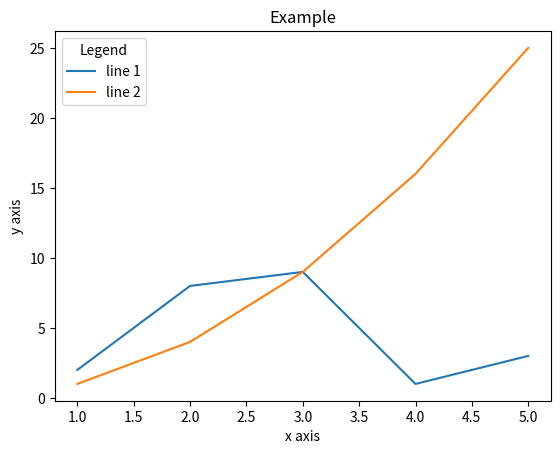
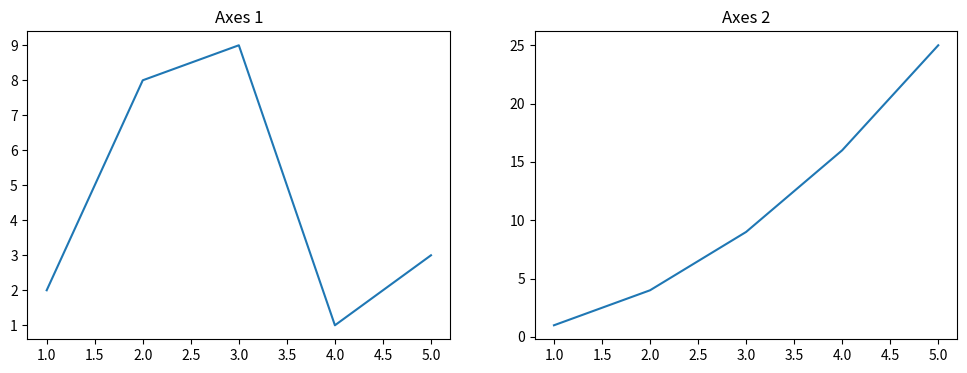
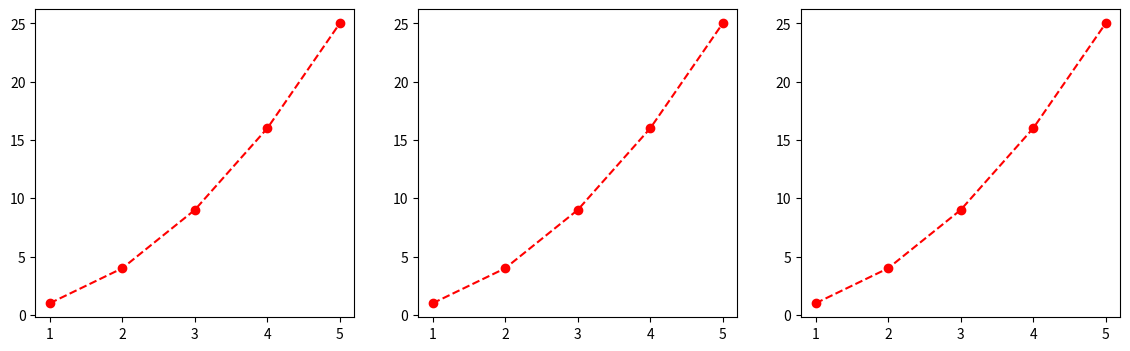
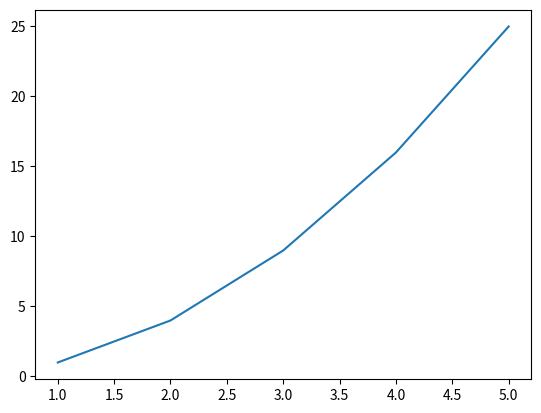
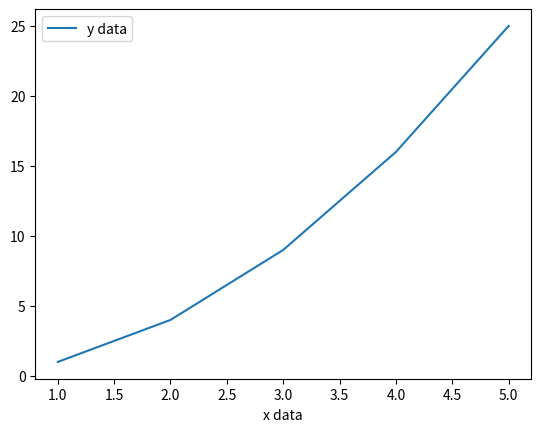
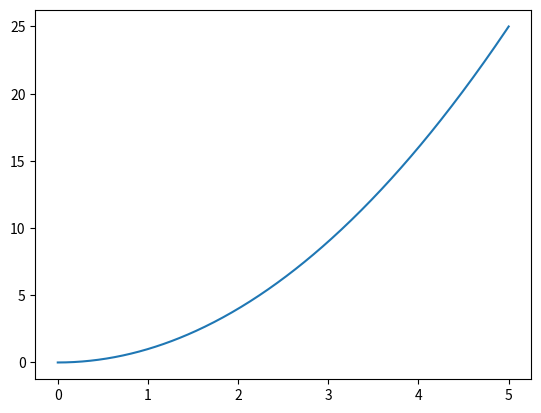
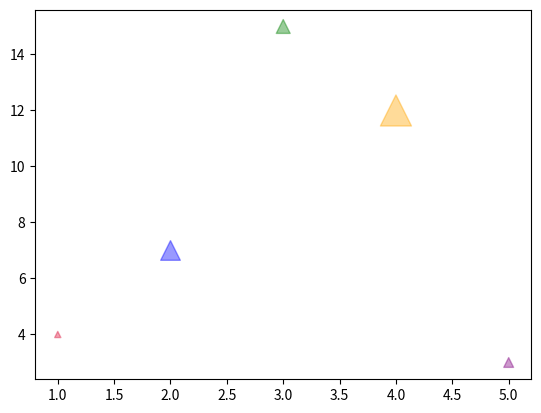
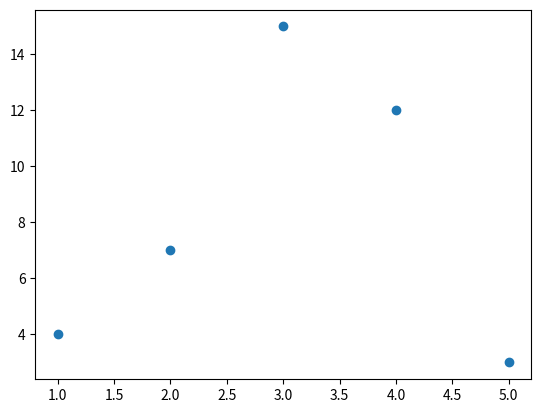
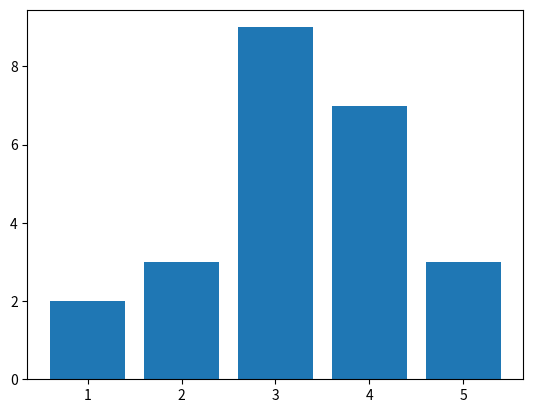
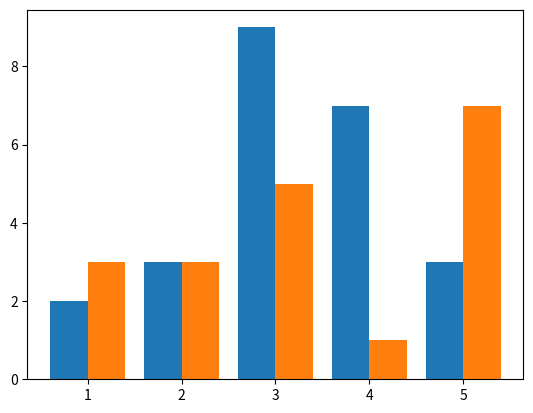
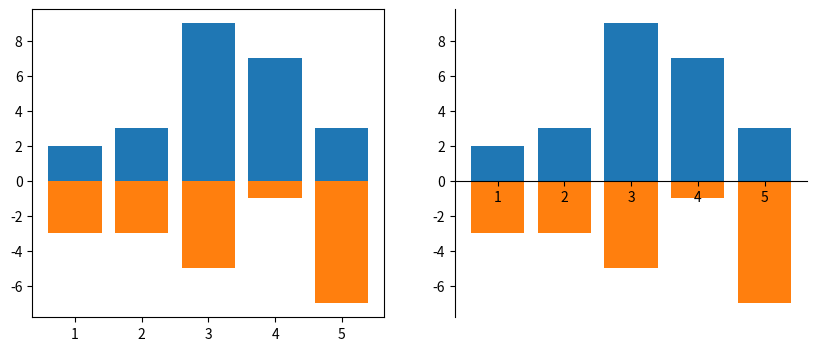
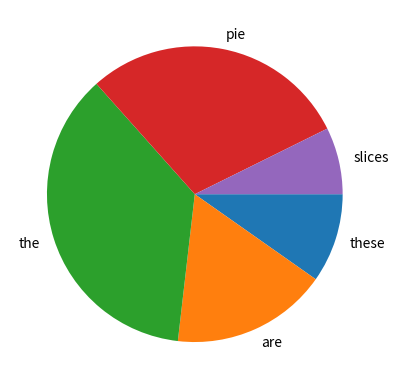
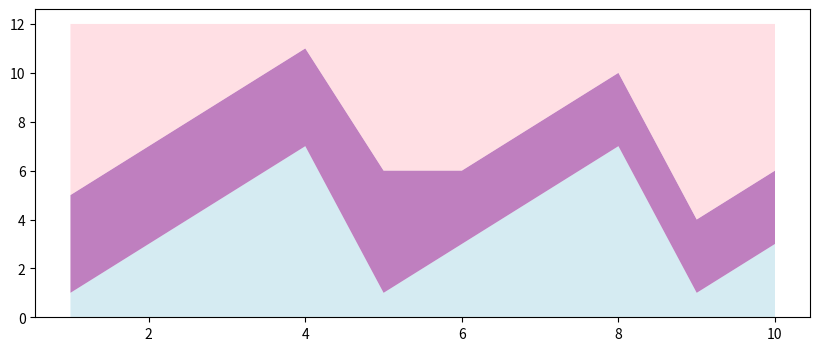
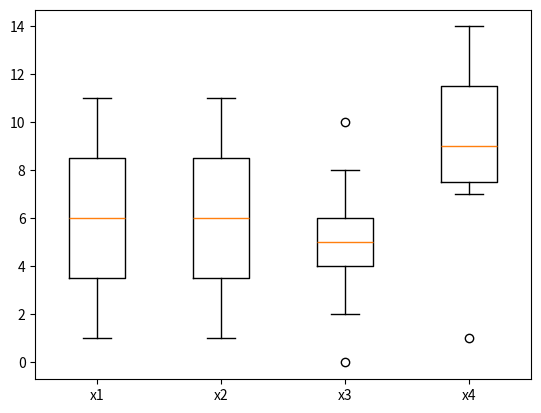

These charts were generated, in order, by the following Python code:
import matplotlib.pyplot as plt
%matplotlib inline

import numpy as np
import pandas as pd

fig, ax = plt.subplots()

ax.plot([1,2,3,4,5], [2,8,9,1,3], label='line 1')
ax.plot([1,2,3,4,5], [1,4,9,16,25], label='line 2')

ax.set_xlabel('x axis')
ax.set_ylabel('y axis')
ax.set_title("Example")

ax.legend(title='Legend')

fig.savefig('testfig.png')

fig.savefig('testfig.pdf',format='pdf',dpi=200)

fig, axs = plt.subplots(1,2, figsize=(12,4))

axs[0].set_title("Axes 1")
axs[0].plot([1,2,3,4,5], [2,8,9,1,3])

axs[1].set_title("Axes 2")
axs[1].plot([1,2,3,4,5], [1,4,9,16,25])

fig, axs = plt.subplots(1,3, figsize=(14,4))

# shorthand forrmatting string: marker linestyle color
axs[0].plot([1,2,3,4,5], [1,4,9,16,25], 'o--r')

# keyword arguments
axs[1].plot([1,2,3,4,5], [1,4,9,16,25], color='red', linestyle='--', marker='o')

# methods on the line object
lines = axs[2].plot([1,2,3,4,5], [1,4,9,16,25])
lines[0].set_color('red')
lines[0].set_linestyle('--')
lines[0].set_marker('o')

squares = pd.DataFrame({
    "x data": [1,2,3,4,5],
    "y data": [1,4,9,16,25]
})

fig, ax = plt.subplots()
ax.plot('x data', 'y data', data=squares)

ax=squares.plot('x data','y data')

fig, ax = plt.subplots()

x = np.linspace(0.0, 5.0, 500) # 500 equally spaced values between 0 and 5
y = np.square(x) # calculate the square of every value

ax.plot(x, y)

fig, ax = plt.subplots()

ax.scatter(
    [1,2,3,4,5],
    [4,7,15,12,3],
    s=[20,200,100,500,50],
    c=['crimson', 'blue', 'green', 'orange', 'purple'],
    alpha=0.4,
    marker='^'
)

scatter_data = pd.DataFrame({
    "x data": [1,2,3,4,5],
    "y data": [4,7,15,12,3],
    "unused data": [1,1,1,1,1],
})

fig, ax = plt.subplots()
ax.scatter('x data', 'y data', data=scatter_data)

fig, ax = plt.subplots()

ax.bar([1,2,3,4,5], [2,3,9,7,3])

fig, ax = plt.subplots()
x = np.array([1,2,3,4,5])

bar_width = 0.4
ax.bar(x-0.2, [2,3,9,7,3], bar_width)
ax.bar(x+0.2, [3,3,5,1,7], bar_width)

fig, axs = plt.subplots(1,2, figsize=(10,4))
x = np.array([1,2,3,4,5])
y1=[2,3,9,7,3] # First set of y data
y2=[-3,-3,-5,-1,-7] # Second set of y data

axs[0].bar(x, y1)
axs[0].bar(x, y2)
# Notice how x is a NumPy array and y is a list

axs[1].bar(x, y1)
axs[1].bar(x, y2)

# get the bottom spine and move it to y=0
axs[1].spines['bottom'].set_position('zero')
# remove top and right spines
axs[1].spines['right'].set_color('none')
axs[1].spines['top'].set_color('none')

fig, ax = plt.subplots()

ax.pie(
    [4,7,15,12,3],
    labels=["these", "are", "the", "pie", "slices"],
    counterclock=False
)

fig, ax = plt.subplots(figsize=(10, 4))

df = pd.DataFrame({
    'x': [1,2,3,4,5,6,7,8,9,10],
    'y1': [1,3,5,7,1,3,5,7,1,3],
    'y2': [4,4,4,4,5,3,3,3,3,3]
})

# add a third data set such that y1+y2+y3 = 12 for all values of x
df['y3'] = 12 - (df['y1']+df['y2'])

ax.stackplot(
    'x',
    'y1',
    'y2',
    'y3',
    data=df,
    colors=['lightblue', 'purple', 'pink'],
    alpha=0.5
)

fig, ax = plt.subplots()

data = [
    [1,2,3,4,5,6,7,8,9,10,11],
    [1,1,1,3,4,4,4,6,8,8,8,9,9,11,11],
    [0,2,3,4,5,5,5,5,5,6,7,8,10],
    [1,7,8,9,11,12,14]
]

datalabels = ['x1', 'x2', 'x3', 'x4']

ax.boxplot(data, labels=datalabels); 
# boxplot returns a dictionary with several objects - these have been supressed above

